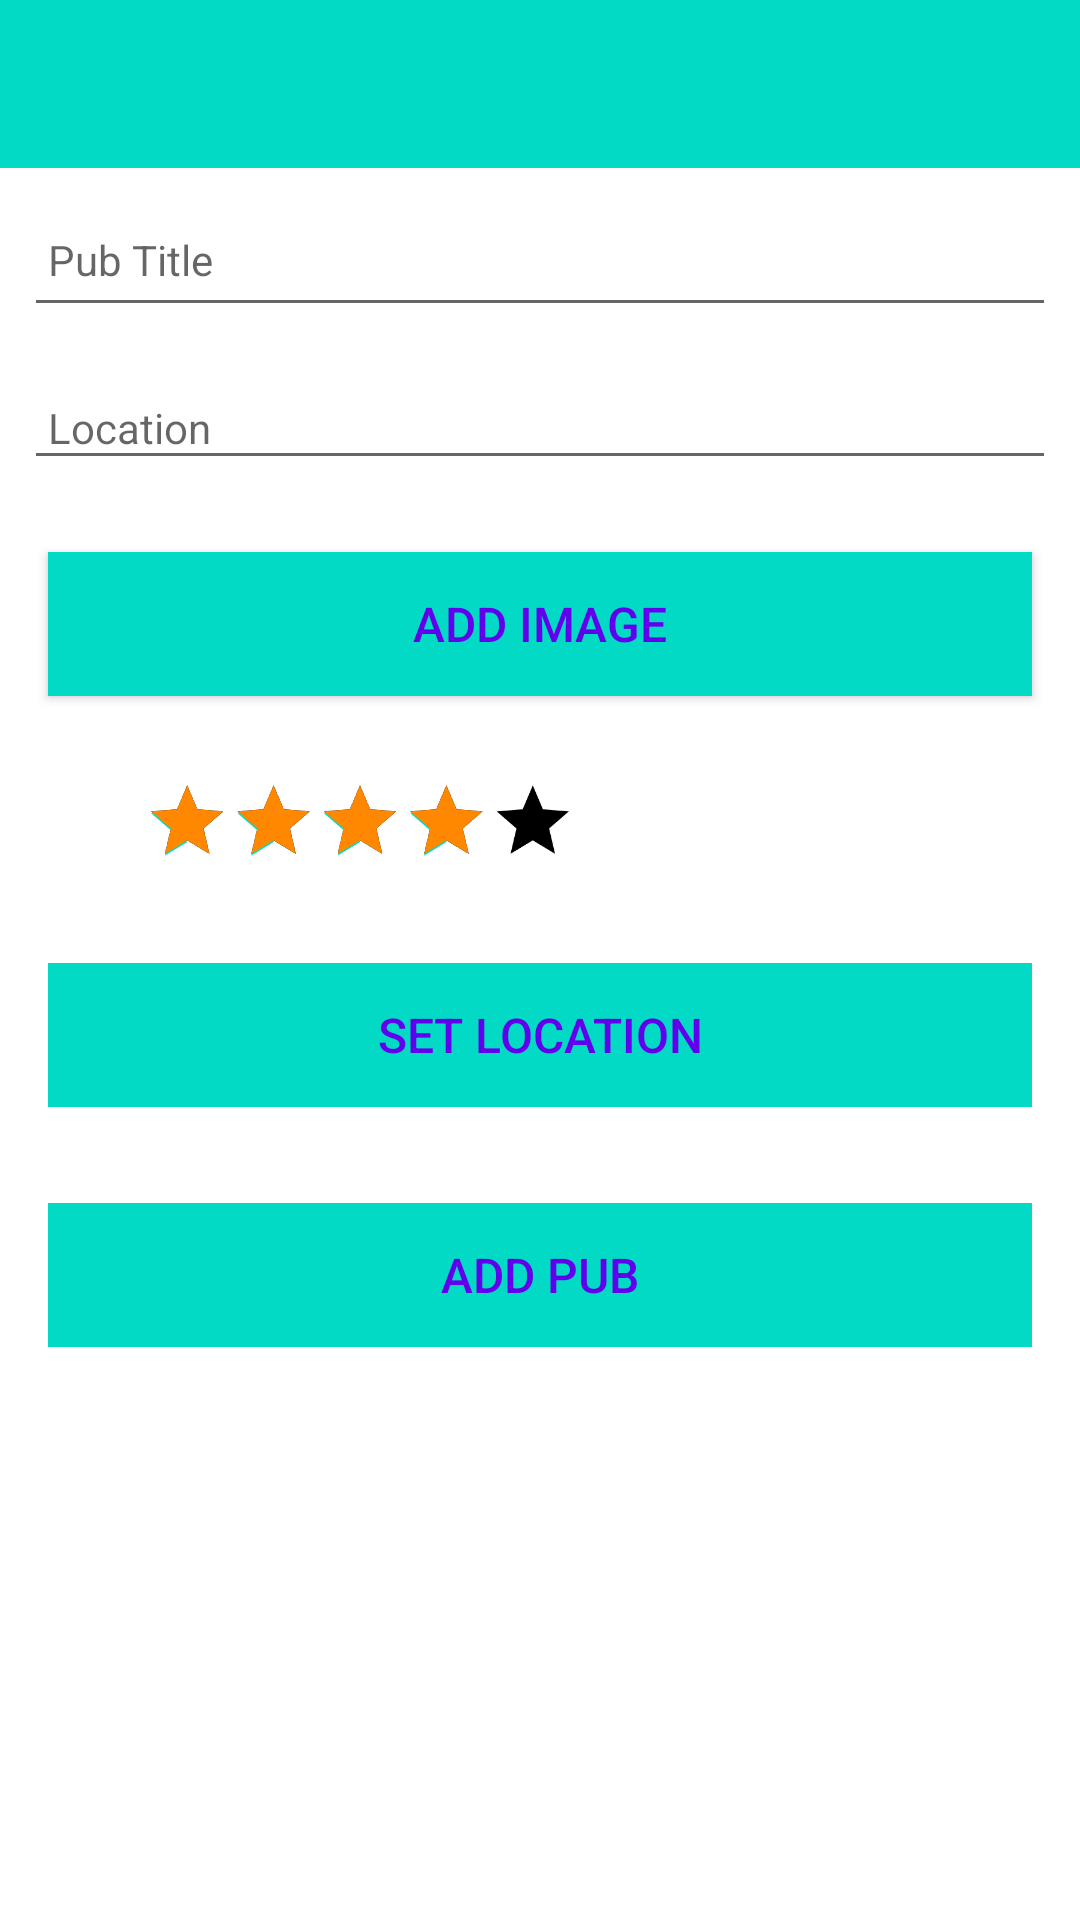

Write the Android layout XML for this screen, with the resource values it uses.
<!-- AndroidManifest.xml: application theme Theme.TheStoutScout -->
<!-- res/layout/activity_stoutscout.xml -->
<?xml version="1.0" encoding="utf-8"?>
<androidx.constraintlayout.widget.ConstraintLayout
    xmlns:android="http://schemas.android.com/apk/res/android"
    xmlns:app="http://schemas.android.com/apk/res-auto"
    xmlns:tools="http://schemas.android.com/tools"
    android:layout_width="match_parent"
    android:layout_height="match_parent"
    tools:context=".activities.StoutScoutActivity">

    <RelativeLayout
        android:layout_width="match_parent"
        android:layout_height="wrap_content"
        app:layout_constraintBottom_toBottomOf="parent"
        app:layout_constraintTop_toTopOf="parent">

        <com.google.android.material.appbar.AppBarLayout
            android:id="@+id/appBarLayout"
            android:layout_width="match_parent"
            android:layout_height="wrap_content"
            android:background="@color/colorAccent"
            android:fitsSystemWindows="true"
            app:elevation="0dip"
            app:theme="@style/ThemeOverlay.AppCompat.Dark.ActionBar">

            <androidx.appcompat.widget.Toolbar
                android:id="@+id/toolbarAdd"
                android:layout_width="match_parent"
                android:layout_height="wrap_content"
                app:titleTextColor="@color/colorPrimary" />
        </com.google.android.material.appbar.AppBarLayout>

        <ScrollView
            android:layout_width="match_parent"
            android:layout_height="match_parent"
            android:layout_below="@id/appBarLayout"
            android:fillViewport="true">

            <LinearLayout
                android:layout_width="match_parent"
                android:layout_height="wrap_content"
                android:orientation="vertical">

                <EditText
                    android:id="@+id/stoutscoutTitle"
                    android:layout_width="match_parent"
                    android:layout_height="45dp"
                    android:layout_margin="8dp"
                    android:autofillHints=""
                    android:hint="@string/hint_stoutscoutTitle"
                    android:inputType="text"
                    android:maxLength="25"
                    android:maxLines="1"
                    android:padding="8dp"
                    android:textColor="@color/colorPrimaryDark"
                    android:textSize="14sp" />


                <EditText
                    android:id="@+id/location"
                    android:layout_width="match_parent"
                    android:layout_height="wrap_content"
                    android:layout_margin="8dp"
                    android:hint="@string/hint_pubLocation"
                    android:inputType="text"
                    android:maxLength="25"
                    android:maxLines="1"
                    android:padding="8dp"
                    android:textColor="@color/colorPrimaryDark"
                    android:textSize="14sp" />


                <Button
                    android:id="@+id/chooseImage"
                    android:layout_width="match_parent"
                    android:layout_height="wrap_content"
                    android:layout_margin="16dp"
                    android:background="@color/colorAccent"
                    android:paddingBottom="8dp"
                    android:paddingTop="8dp"
                    android:text="@string/button_addImage"
                    android:textColor="@color/colorPrimary"
                    android:textSize="16sp"/>


                <ImageView
                    android:id="@+id/pubImage"
                    android:layout_width="match_parent"
                    android:layout_height="wrap_content"
                    app:srcCompat="@mipmap/ic_launcher" />

                <RatingBar
                    android:id="@+id/ratingBar"
                    android:layout_width="wrap_content"
                    android:layout_height="wrap_content"
                    app:layout_constraintStart_toStartOf="parent"
                    app:layout_constraintEnd_toEndOf="parent"
                    app:layout_constraintTop_toTopOf="parent"
                    app:layout_constraintBottom_toBottomOf="parent"
                    android:numStars="5"
                    android:rating="4"
                    android:stepSize="1"
                    android:progressBackgroundTint="@color/black"
                    android:progressTint="@android:color/holo_orange_dark"
                    android:scaleX="0.6"
                    android:scaleY="0.6"/>


                <Button
                    android:id="@+id/pubLocation"
                    android:layout_width="match_parent"
                    android:layout_height="wrap_content"
                    android:layout_margin="16dp"
                    android:background="@color/colorAccent"
                    android:paddingBottom="8dp"
                    android:paddingTop="8dp"
                    android:stateListAnimator="@null"
                    android:text="@string/button_location"
                    android:textColor="@color/colorPrimary"
                    android:textSize="16sp"/>


                <Button
                    android:id="@+id/btnAdd"
                    android:layout_width="match_parent"
                    android:layout_height="wrap_content"
                    android:layout_margin="16dp"
                    android:background="@color/colorAccent"
                    android:paddingTop="8dp"
                    android:paddingBottom="8dp"
                    android:stateListAnimator="@null"
                    android:text="@string/button_addPub"
                    android:textColor="@color/colorPrimary"
                    android:textSize="16sp" />


            </LinearLayout>
        </ScrollView>
    </RelativeLayout>

</androidx.constraintlayout.widget.ConstraintLayout>
<!-- resources referenced by this layout -->
<resources>
  <string name="button_addImage"> Add Image </string>
  <string name="button_addPub">Add Pub</string>
  <string name="button_location">Set Location</string>
  <string name="hint_pubLocation">Location</string>
  <string name="hint_stoutscoutTitle">Pub Title</string>
  <style name="Theme.TheStoutScout" parent="Theme.MaterialComponents.DayNight.DarkActionBar">
          
          <item name="colorPrimary">@color/purple_500</item>
          <item name="colorPrimaryVariant">@color/purple_700</item>
          <item name="colorOnPrimary">@color/white</item>
          
          <item name="colorSecondary">@color/teal_200</item>
          <item name="colorSecondaryVariant">@color/teal_700</item>
          <item name="colorOnSecondary">@color/black</item>
          
          <item name="android:statusBarColor">?attr/colorPrimaryVariant</item>
          
      </style>
  <!-- not gathered from this repository: default colours our renderer supplied (Android Studio template values) -->
  <color name="purple_500">#FF6200EE</color>
  <color name="purple_700">#FF3700B3</color>
  <color name="teal_200">#FF03DAC5</color>
  <color name="teal_700">#FF018786</color>
  <color name="black">#FF000000</color>
  <color name="white">#FFFFFFFF</color>
  <color name="colorPrimary">#FF6200EE</color>
  <color name="colorPrimaryDark">#FF3700B3</color>
  <color name="colorAccent">#FF03DAC5</color>
</resources>
